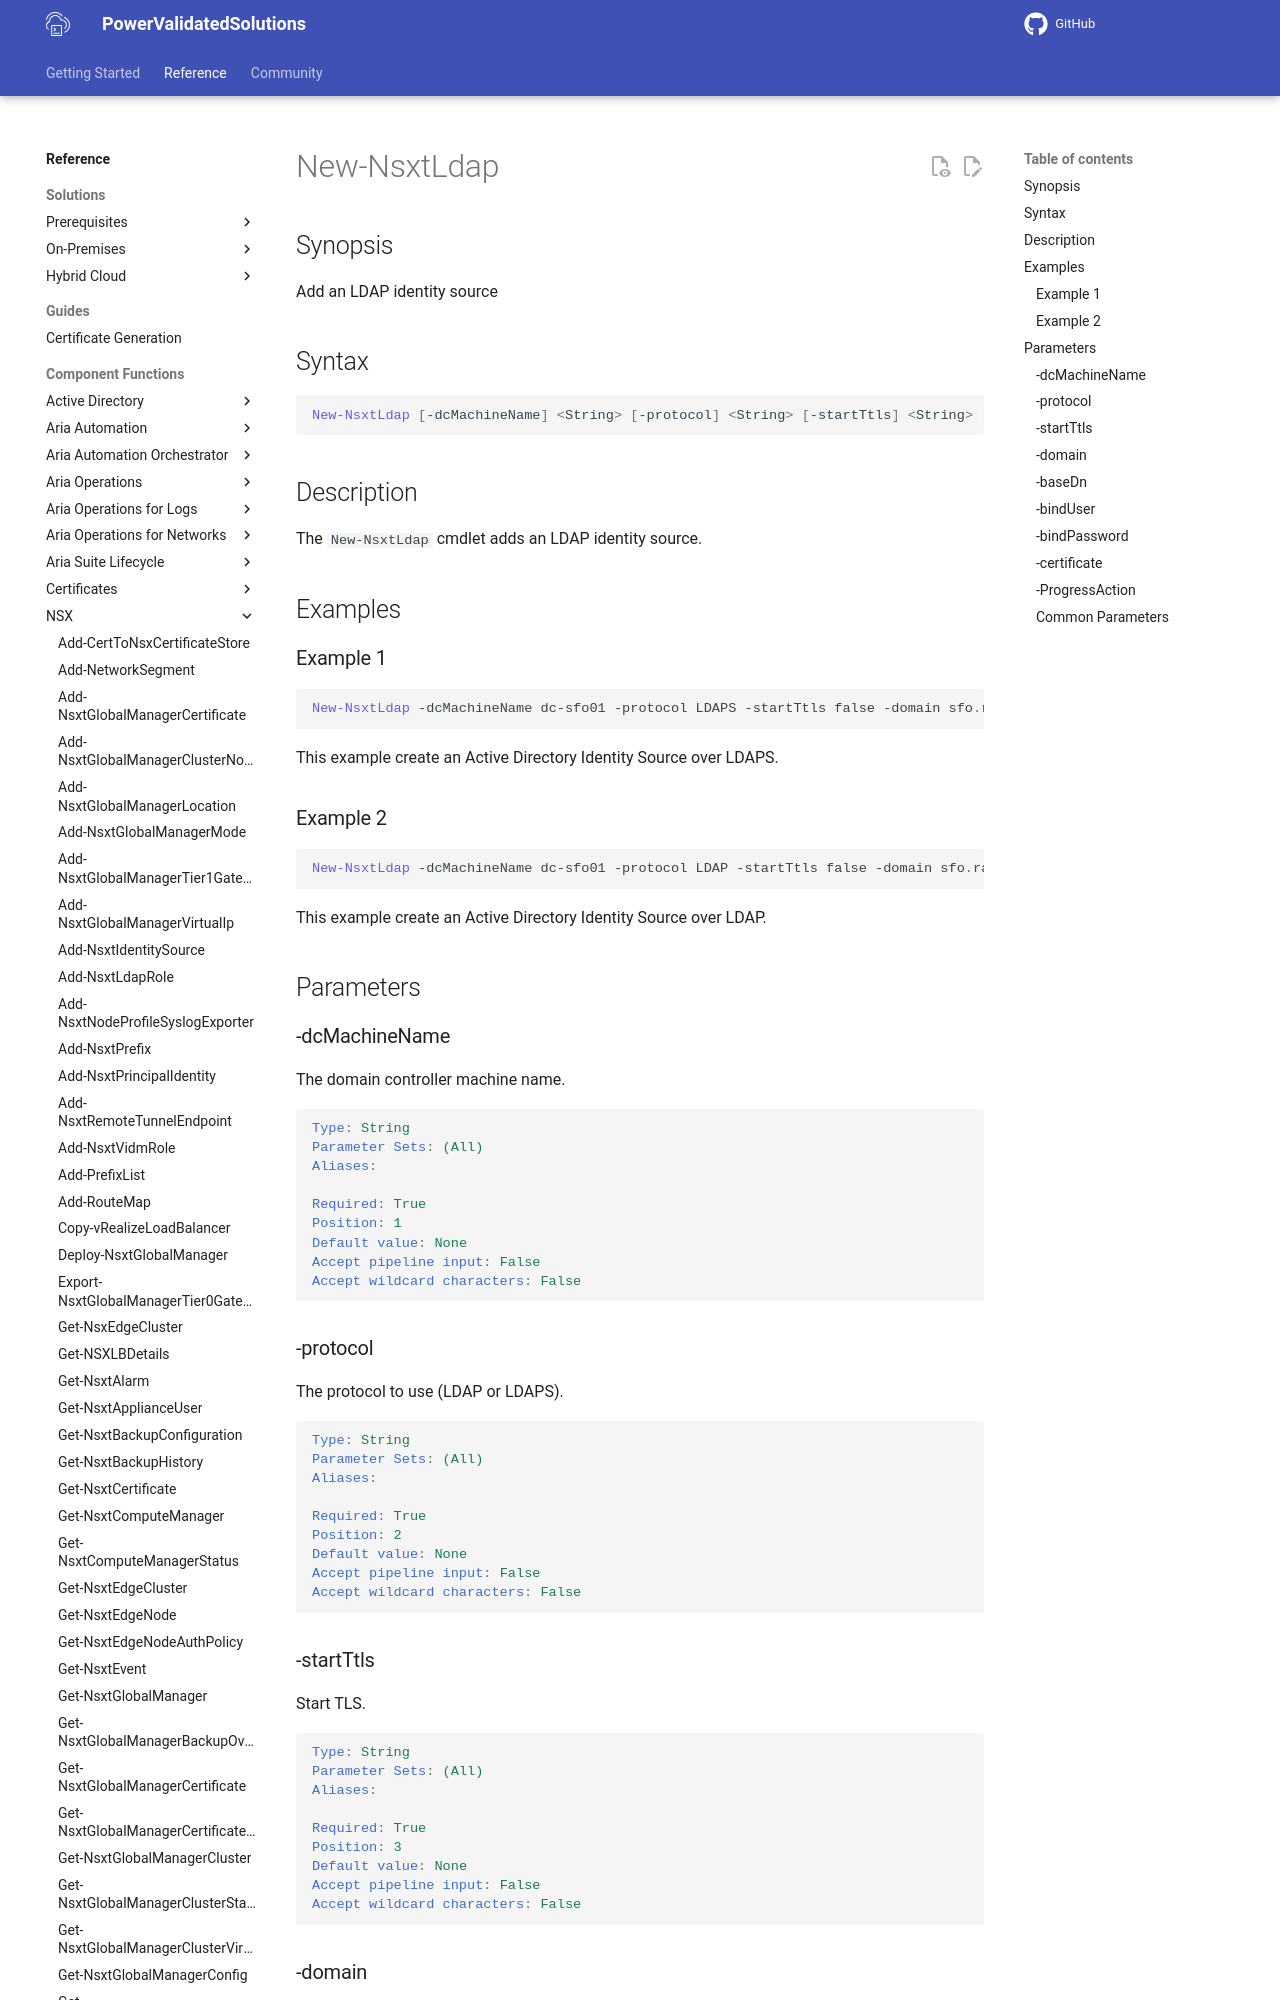

repository: vmware/power-validated-solutions-for-cloud-foundation · page: documentation/functions/nsx/New-NsxtLdap/index.html · generator: mkdocs

# New-NsxtLdap

## Synopsis

Add an LDAP identity source

## Syntax

```powershell
New-NsxtLdap [-dcMachineName] <String> [-protocol] <String> [-startTtls] <String> [-domain] <String> [-baseDn] <String> [-bindUser] <String> [-bindPassword] <String> [[-certificate] <String>] [-ProgressAction <ActionPreference>] [<CommonParameters>]
```

## Description

The `New-NsxtLdap` cmdlet adds an LDAP identity source.

## Examples

### Example 1

```powershell
New-NsxtLdap -dcMachineName dc-sfo01 -protocol LDAPS -startTtls false -domain sfo.rainpole.io -baseDn "ou=Security Users,dc=sfo,dc=rainpole,dc=io" -bindUser svc-nsx-ad@sfo.rainpole.io -bindPassword VMw@re1! -certificate Root64.cer
```

This example create an Active Directory Identity Source over LDAPS.
